Run: headless pygame with SDL's dummy video driver; simulated clock (each Clock.tick advances the game by its frame time, no real sleeping); random seed 0; keys injected as events and as key.get_pressed() state; mouse plan: one left click at the window centre at the start of phase 2, then a move to the lower-right quarter at the start of phase 3.
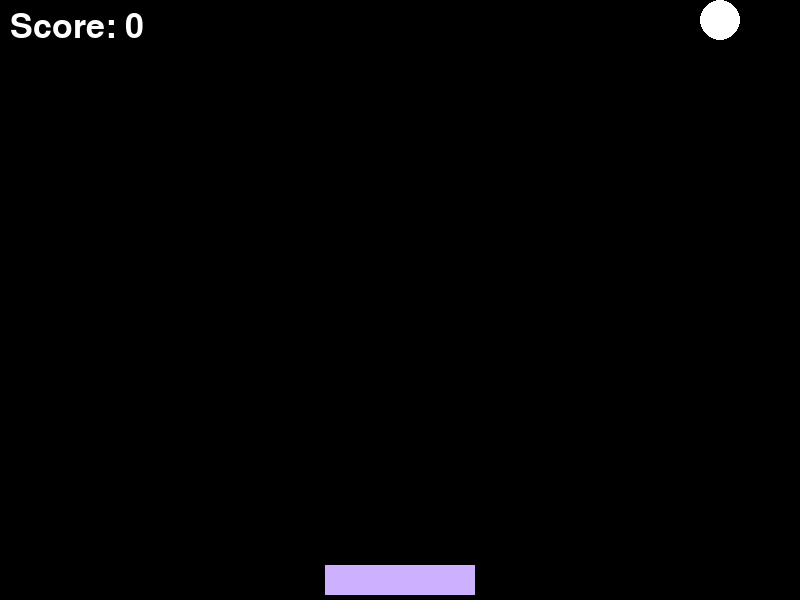
Frame 1 of 2 · flips 1–60 · no input
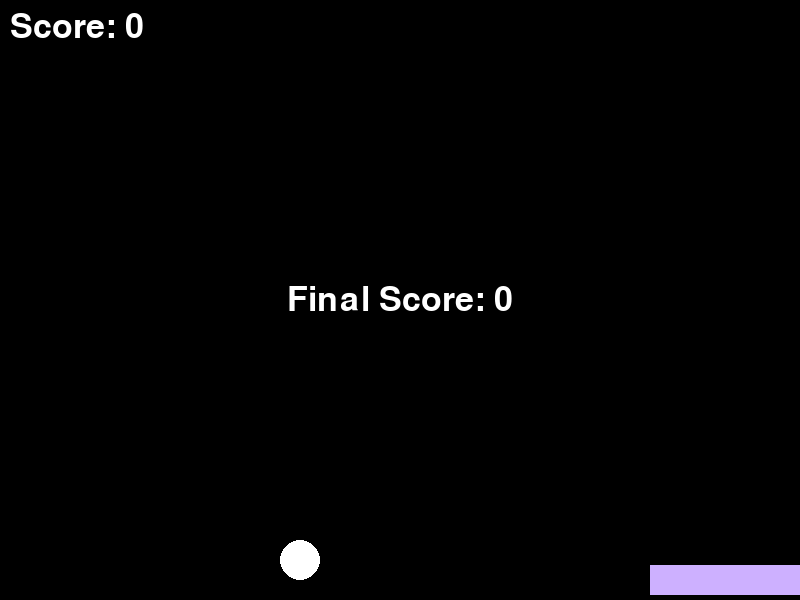
Frame 2 of 2 · flips 61–180 · clicked the window centre · tapped SPACE, RETURN · held RIGHT (→), D (game ended)

The pygame program that drew these frames:

import pygame
import random
import time

# 初期化
pygame.init()

# 画面サイズ
WIDTH, HEIGHT = 800, 600
# 色
PURPLE = (205, 176, 255)
BLACK = (0, 0, 0)
WHITE = (255,255,255)
# パドルサイズ
PADDLE_WIDTH, PADDLE_HEIGHT = 150, 30
# ボールサイズ
BALL_SIZE = 40
# パドル速度
PADDLE_SPEED = 15
# ボール速度
BALL_SPEED_X = 5
BALL_SPEED_Y = -5

# 画面作成
screen = pygame.display.set_mode((WIDTH, HEIGHT))
pygame.display.set_caption("壁打ちアイスホッケー")

# パドルの初期位置
paddle_x = (WIDTH - PADDLE_WIDTH) // 2
paddle_y = HEIGHT - PADDLE_HEIGHT -5

# ボールの初期位置と速度
ball_x = WIDTH // 2    # 左上の座標
ball_y = HEIGHT // 2
ball_dx = BALL_SPEED_X
ball_dy = BALL_SPEED_Y

# スコア
score = 0
font = pygame.font.SysFont(None,50)

# ゲームループ
running = True
while running:
    for event in pygame.event.get():
        if event.type == pygame.QUIT:
            running = False
    # マウスの位置を取得
    # mouse_x, mouse_y = pygame.mouse.get_pos()

    # # パドルの位置をマウスの位置に合わせて更新
    # paddle_x = mouse_x - PADDLE_WIDTH / 2
    
    # パドルの移動
    keys = pygame.key.get_pressed()
    if keys[pygame.K_LEFT]:
        paddle_x -= PADDLE_SPEED
    if keys[pygame.K_RIGHT]:
        paddle_x += PADDLE_SPEED

    # パドルが画面外に出ないようにする
    if paddle_x < 0:
        paddle_x = 0
    elif paddle_x > WIDTH - PADDLE_WIDTH:
        paddle_x = WIDTH - PADDLE_WIDTH

    # ボールの移動
    ball_x += ball_dx
    ball_y += ball_dy

    # ボールが壁にぶつかったら反射
    if ball_x <= 0 or ball_x >= WIDTH - BALL_SIZE:
        ball_dx *= -1
    if ball_y <= 0:
        ball_dy *= -1
    # ボールが画面下部に落ちたらゲーム終了
    if ball_y >= HEIGHT - 60:
        score_text = font.render("Score: " + str(score), True, WHITE)
        screen.blit(score_text, (400, 300))
        running = False

    # ボールがパドルに当たったら反射
    if (ball_y + BALL_SIZE >= paddle_y ) and ( ball_x + BALL_SIZE >= paddle_x ) and ( ball_x <= paddle_x + PADDLE_WIDTH) :
        score += 1
        ball_dy *= -1
    # スコアが5の倍数のときにボールの速度を上げる
    if score % 5 == 0 and score != 0:
        if ball_dx > 0:
            ball_dx += 0.03
        else:
            ball_dx -= 0.
        if ball_dy > 0:
            ball_dy += 0.03
        else:
            ball_dy -= 0.03    

    # 画面クリア
    screen.fill(BLACK)

    # パドル描画 (paddle_x, paddle_y) の位置(左上)から始まる PADDLE_WIDTH、PADDLE_HEIGHT の紫色の四角形が画面に描画
    pygame.draw.rect(screen, PURPLE, (paddle_x, paddle_y, PADDLE_WIDTH, PADDLE_HEIGHT))
    
    # スコア表示
    score_text = font.render("Score: " + str(score), True, WHITE)
    screen.blit(score_text, (10, 10))
    
    
    # ボール描画
    pygame.draw.ellipse(screen, WHITE, (ball_x, ball_y, BALL_SIZE, BALL_SIZE))

    # 画面更新
    pygame.display.flip()

    # フレームレート設定
    pygame.time.Clock().tick(60)
    
    
final_score_text = font.render("Final Score: " + str(score), True, WHITE)
text_rect = final_score_text.get_rect(center=(WIDTH // 2, HEIGHT // 2))
screen.blit(final_score_text, text_rect)

# 画面更新
pygame.display.flip()

# 2秒待機
time.sleep(2)    

pygame.quit()
